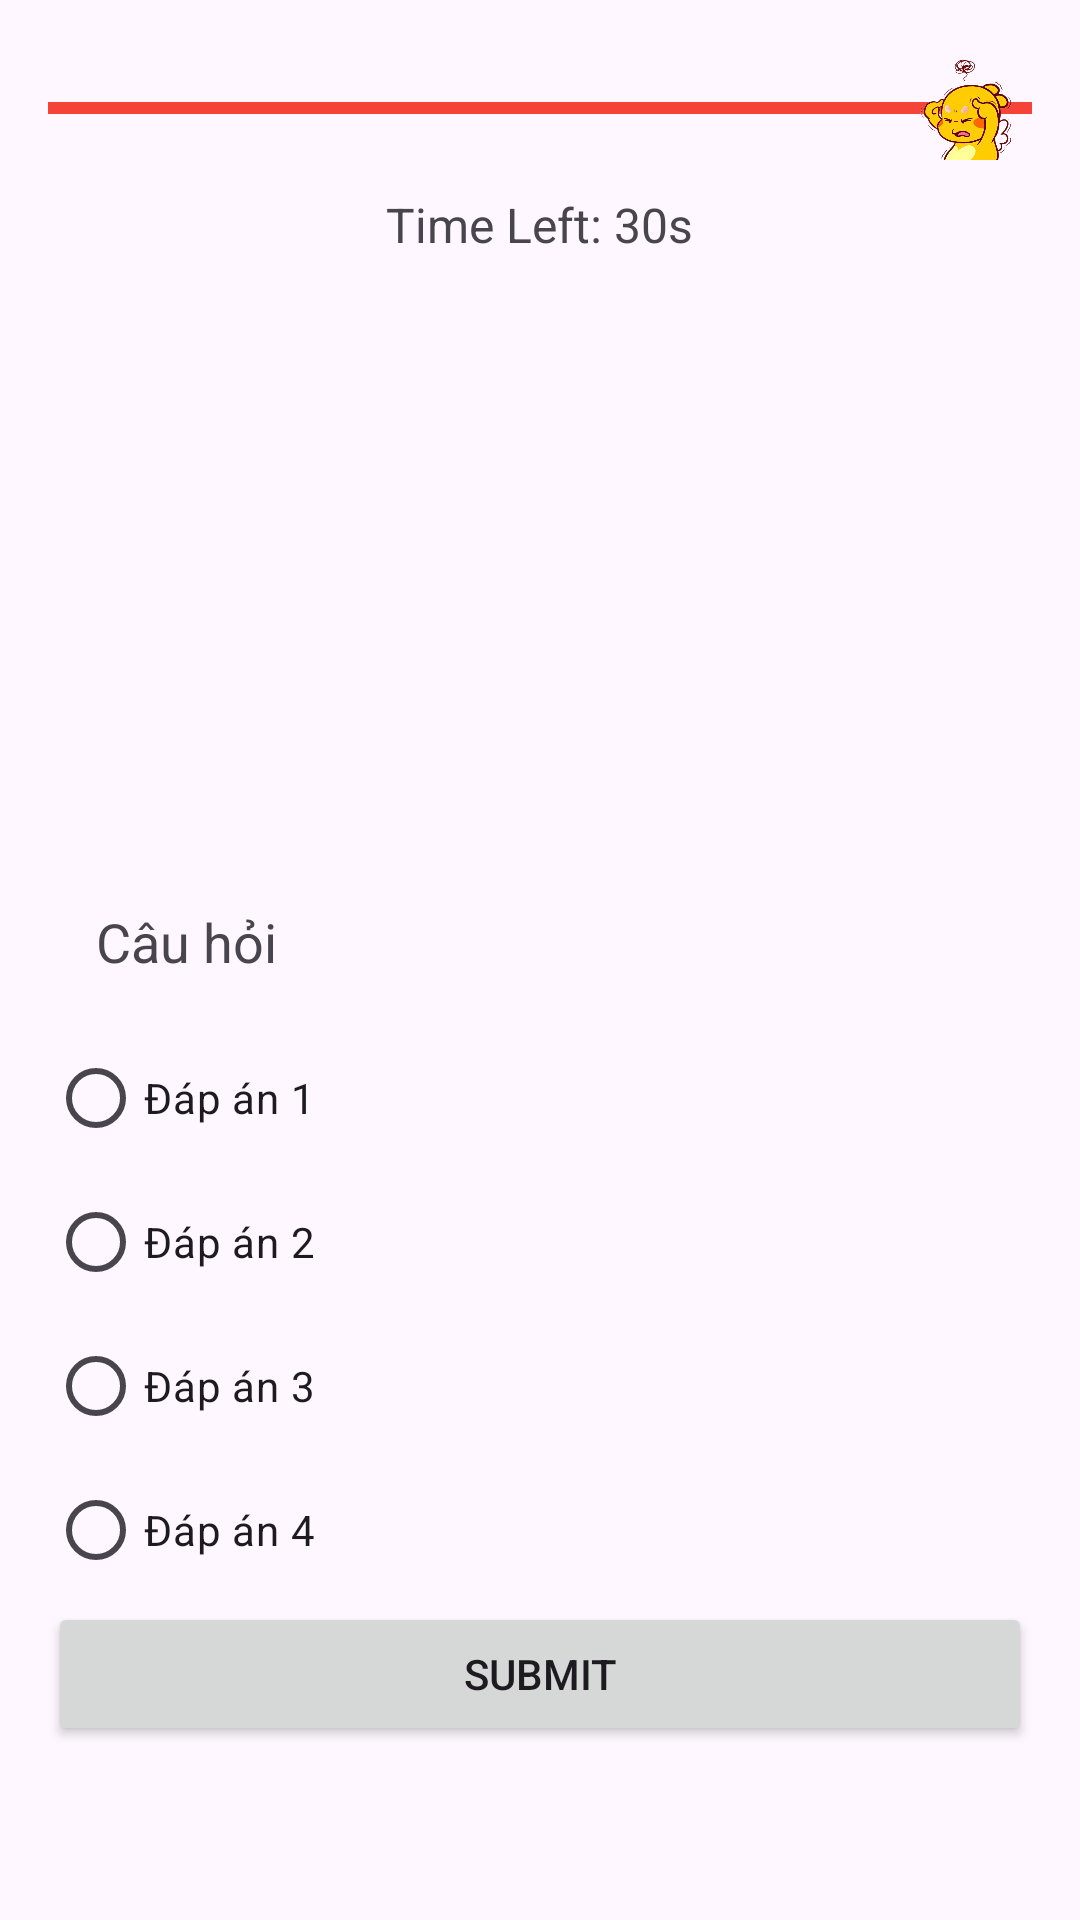

Produce the Android XML layout that renders to this screen, including the resource entries it uses.
<!-- AndroidManifest.xml: application theme Theme.ToanTracNghiem -->
<!-- res/layout/activity_quiz.xml -->
<LinearLayout xmlns:android="http://schemas.android.com/apk/res/android"
    android:layout_width="match_parent"
    android:layout_height="match_parent"
    android:orientation="vertical"
    android:padding="16dp">

    <FrameLayout
        android:layout_width="match_parent"
        android:layout_height="wrap_content">

        <ProgressBar
            android:id="@+id/progress_bar"
            style="@android:style/Widget.DeviceDefault.Light.ProgressBar.Horizontal"
            android:layout_width="match_parent"
            android:layout_height="12dp"
            android:max="100"
            android:progress="100"
            android:progressTint="@color/colorAccent"
            android:layout_gravity="center_vertical"/>

        <ImageView
            android:id="@+id/progress_icon"
            android:layout_width="40dp"
            android:layout_height="40dp"
            android:layout_gravity="end|center_vertical"
            android:src="@drawable/ic_timer"
            android:adjustViewBounds="true"
            />
    </FrameLayout>

    <TextView
        android:id="@+id/timer_text"
        android:layout_width="wrap_content"
        android:layout_height="wrap_content"
        android:layout_gravity="center_horizontal"
        android:layout_marginTop="8dp"
        android:text="Time Left: 30s"
        android:textSize="16sp" />

    <ImageView
        android:id="@+id/question_image"
        android:layout_width="match_parent"
        android:layout_height="200dp"
        android:src="@drawable/sample_image" />

    <TextView
        android:id="@+id/question_text"
        android:layout_width="match_parent"
        android:layout_height="wrap_content"
        android:padding="16dp"
        android:text="Câu hỏi"
        android:textSize="18sp" />

    <RadioGroup
        android:id="@+id/answer_group"
        android:layout_width="match_parent"
        android:layout_height="wrap_content">

        <RadioButton
            android:id="@+id/answer1"
            android:layout_width="wrap_content"
            android:layout_height="wrap_content"
            android:text="Đáp án 1" />

        <RadioButton
            android:id="@+id/answer2"
            android:layout_width="wrap_content"
            android:layout_height="wrap_content"
            android:text="Đáp án 2" />

        <RadioButton
            android:id="@+id/answer3"
            android:layout_width="wrap_content"
            android:layout_height="wrap_content"
            android:text="Đáp án 3" />

        <RadioButton
            android:id="@+id/answer4"
            android:layout_width="wrap_content"
            android:layout_height="wrap_content"
            android:text="Đáp án 4" />
    </RadioGroup>

    <Button
        android:id="@+id/submit_button"
        android:layout_width="match_parent"
        android:layout_height="wrap_content"
        android:text="Submit" />
</LinearLayout>
<!-- resources referenced by this layout -->
<resources>
  <color name="colorAccent">#F54437</color>
  <!-- drawable ic_timer: png bitmap (drawable, 154465 bytes) -->
  <style name="Theme.ToanTracNghiem" parent="Base.Theme.ToanTracNghiem" />
  <style name="Base.Theme.ToanTracNghiem" parent="Theme.Material3.DayNight.NoActionBar">
          
          
      </style>
</resources>
